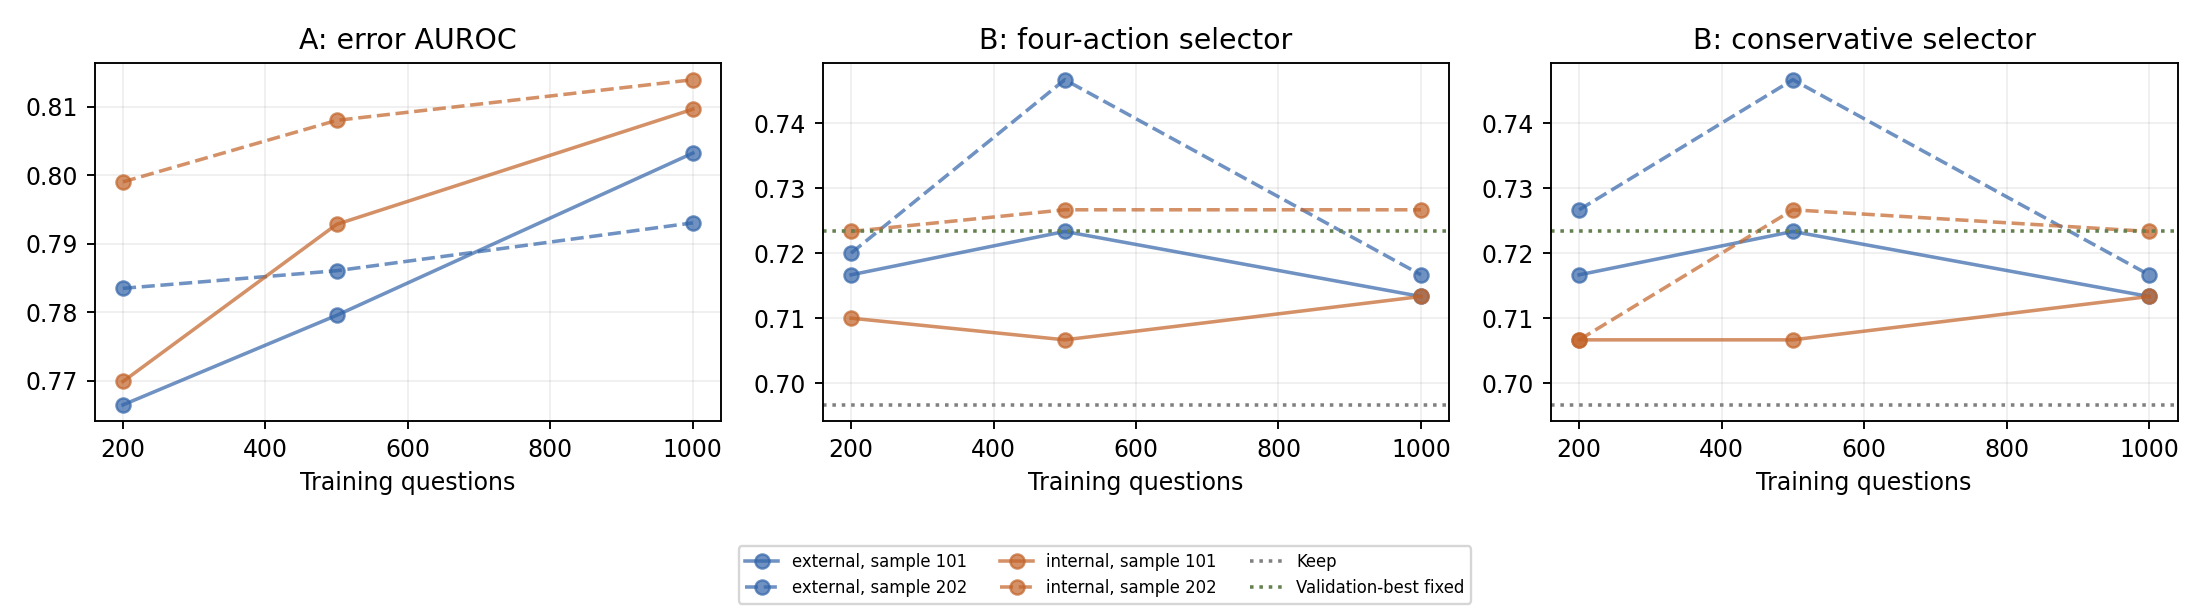

Values plotted in this chart, from the file beside it:
n, seed, variant, AUROC, selector_accuracy, conservative_accuracy, trigger_accuracy
200, 101, external, 0.7664, 0.7167, 0.7167, 0.7133
200, 101, internal, 0.7699, 0.71, 0.7067, 0.6933
500, 101, external, 0.7795, 0.7233, 0.7233, 0.7067
500, 101, internal, 0.7928, 0.7067, 0.7067, 0.7033
1000, 101, external, 0.8032, 0.7133, 0.7133, 0.71
1000, 101, internal, 0.8097, 0.7133, 0.7133, 0.7
200, 202, external, 0.7835, 0.72, 0.7267, 0.6933
200, 202, internal, 0.799, 0.7233, 0.7067, 0.7033
500, 202, external, 0.7861, 0.7467, 0.7467, 0.7
500, 202, internal, 0.808, 0.7267, 0.7267, 0.6967
1000, 202, external, 0.793, 0.7167, 0.7167, 0.71
1000, 202, internal, 0.814, 0.7267, 0.7233, 0.7
